3-way image classification set "DragonFruit_Training" from GitHub (Atharva2645/Agrisense-main); label vocabulary: grade A, grade B, grade C.

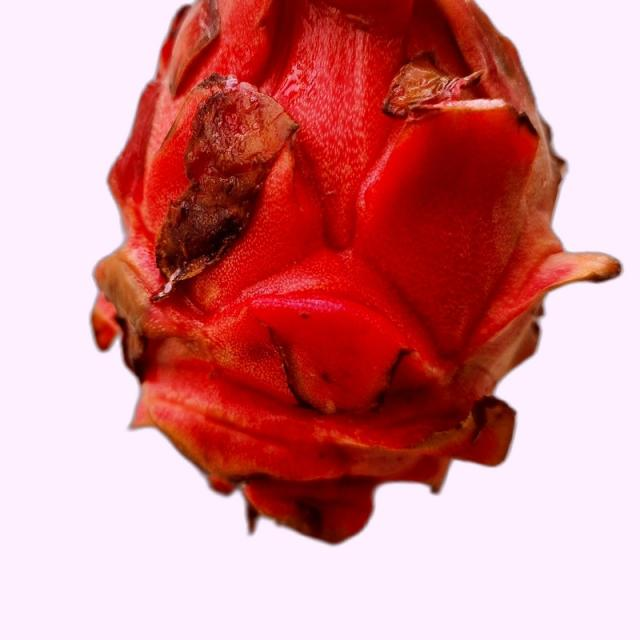
Label: grade B

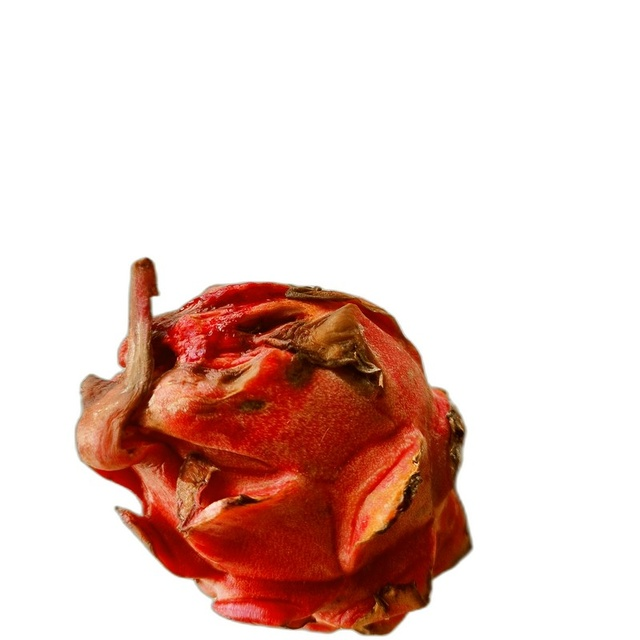
Label: grade C

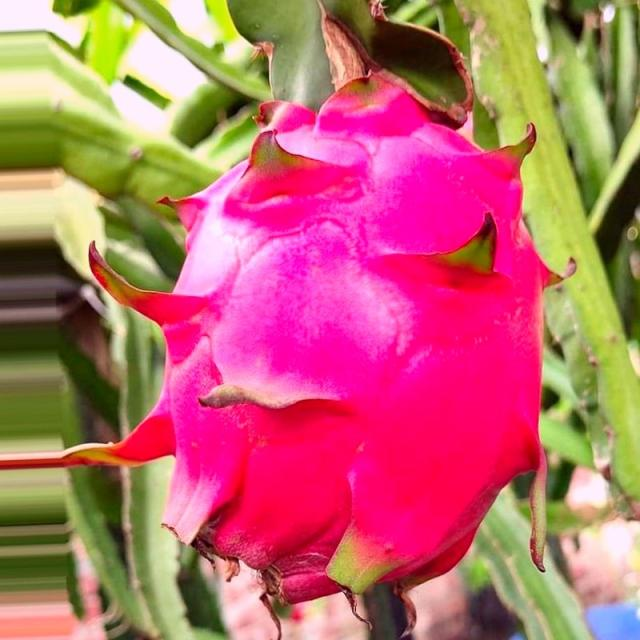
Label: grade A

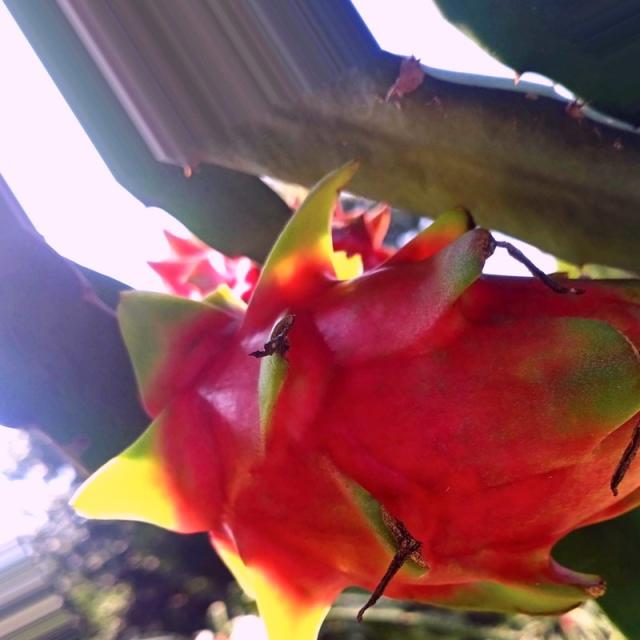
Label: grade A

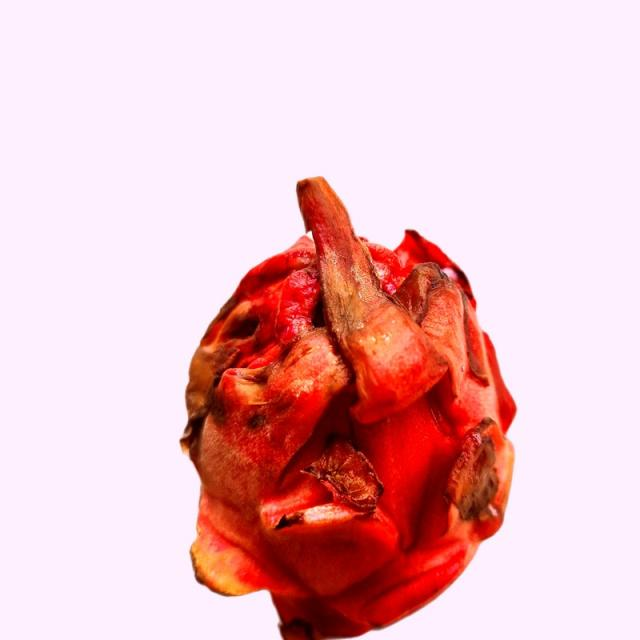
Label: grade B

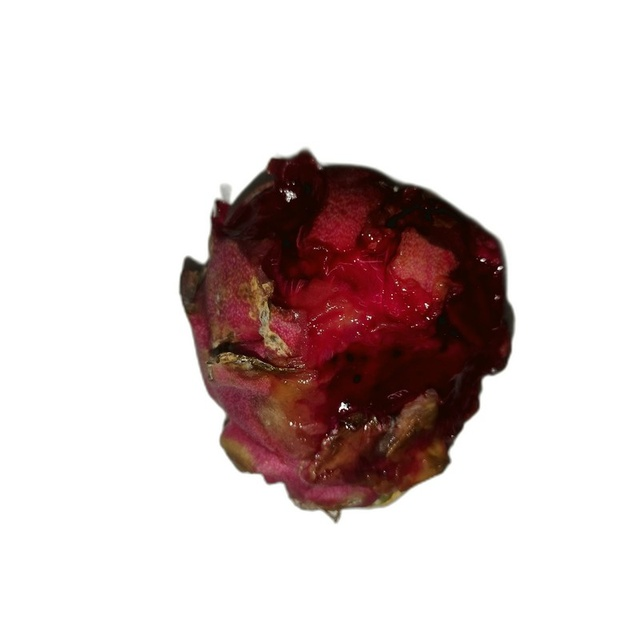
Label: grade C
